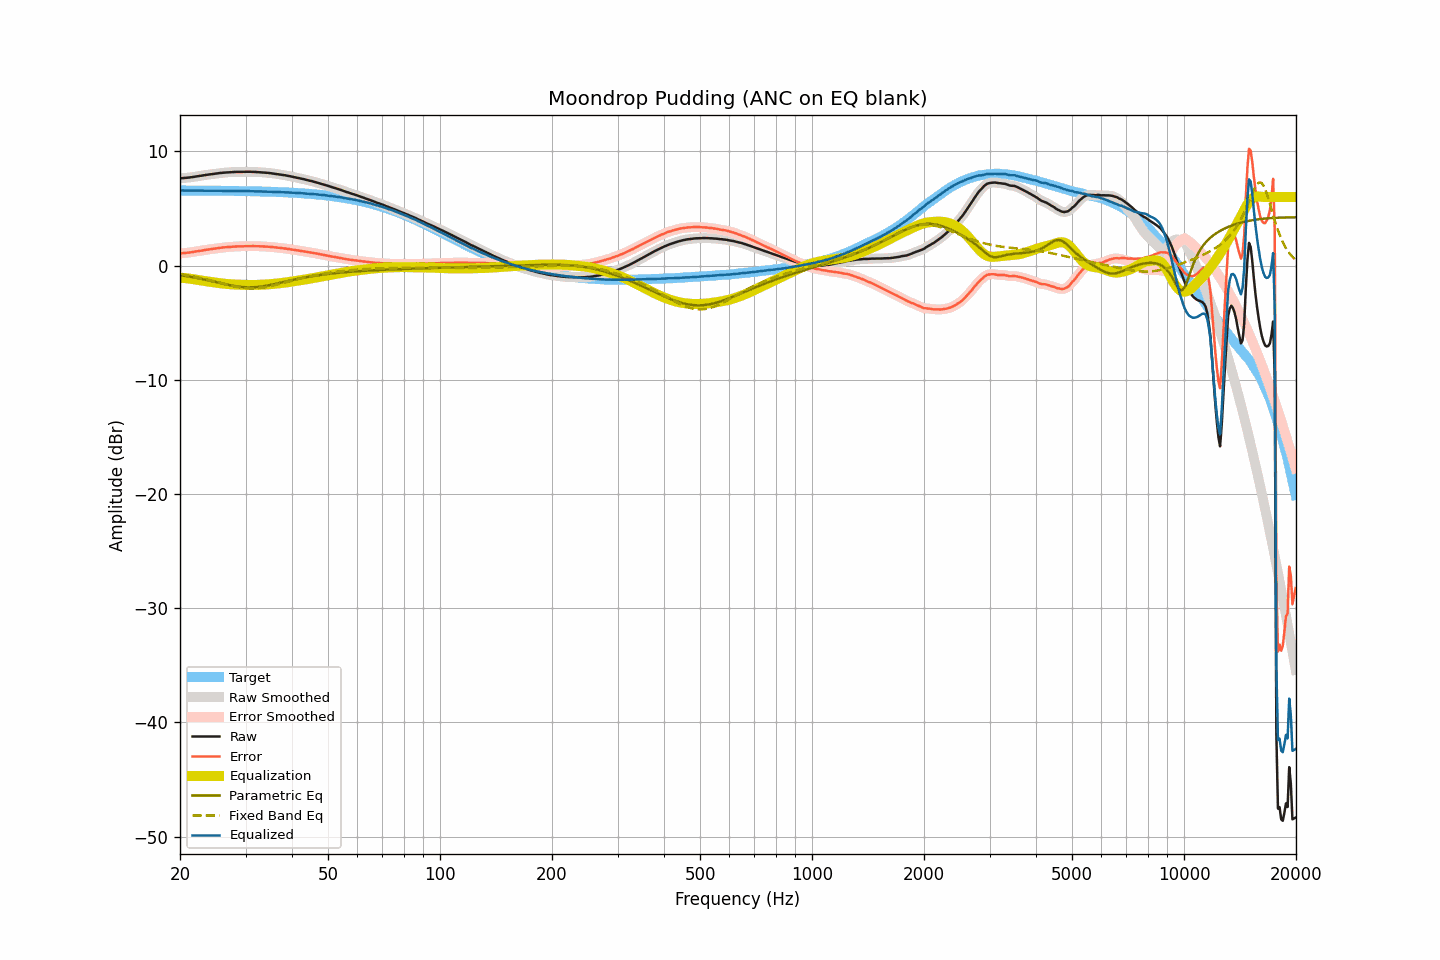

The table this chart was drawn from, first rows:
frequency, raw, smoothed, error, error_smoothed, equalization, parametric_eq, fixed_band_eq, equalized_raw, equalized_smoothed, target
20.00, 7.63, 7.63, 1.06, 1.06, -1.06, -0.84, -0.74, 6.57, 6.57, 6.57
20.20, 7.64, 7.64, 1.07, 1.07, -1.07, -0.86, -0.77, 6.57, 6.57, 6.57
20.40, 7.65, 7.66, 1.08, 1.08, -1.08, -0.88, -0.79, 6.57, 6.57, 6.57
20.61, 7.67, 7.67, 1.10, 1.10, -1.10, -0.91, -0.81, 6.57, 6.57, 6.57
20.81, 7.68, 7.68, 1.11, 1.11, -1.11, -0.93, -0.84, 6.57, 6.57, 6.57
21.02, 7.70, 7.70, 1.13, 1.13, -1.13, -0.95, -0.86, 6.57, 6.57, 6.57
21.23, 7.71, 7.71, 1.14, 1.15, -1.15, -0.98, -0.89, 6.56, 6.57, 6.57
21.44, 7.73, 7.73, 1.16, 1.16, -1.17, -1.00, -0.92, 6.56, 6.56, 6.57
21.66, 7.75, 7.75, 1.19, 1.18, -1.19, -1.02, -0.94, 6.56, 6.56, 6.57
21.87, 7.77, 7.78, 1.21, 1.21, -1.21, -1.05, -0.97, 6.56, 6.57, 6.57
22.09, 7.80, 7.80, 1.24, 1.23, -1.23, -1.08, -1.00, 6.57, 6.57, 6.56
22.31, 7.82, 7.82, 1.26, 1.26, -1.25, -1.10, -1.03, 6.57, 6.57, 6.56
22.54, 7.84, 7.84, 1.28, 1.28, -1.28, -1.13, -1.06, 6.56, 6.56, 6.56
22.76, 7.86, 7.86, 1.30, 1.30, -1.30, -1.16, -1.10, 6.56, 6.56, 6.56
22.99, 7.88, 7.88, 1.32, 1.32, -1.33, -1.19, -1.13, 6.56, 6.56, 6.56
23.22, 7.91, 7.91, 1.35, 1.35, -1.35, -1.22, -1.16, 6.56, 6.56, 6.56
23.45, 7.93, 7.93, 1.37, 1.37, -1.37, -1.25, -1.20, 6.56, 6.56, 6.56
23.69, 7.95, 7.95, 1.39, 1.40, -1.39, -1.28, -1.23, 6.56, 6.56, 6.56
23.92, 7.97, 7.97, 1.42, 1.41, -1.41, -1.31, -1.27, 6.56, 6.56, 6.56
24.16, 7.99, 7.99, 1.44, 1.43, -1.43, -1.34, -1.30, 6.56, 6.56, 6.56
24.40, 8.00, 8.01, 1.45, 1.45, -1.45, -1.38, -1.34, 6.55, 6.55, 6.55
24.65, 8.02, 8.02, 1.47, 1.47, -1.47, -1.41, -1.37, 6.55, 6.55, 6.55
24.89, 8.04, 8.04, 1.49, 1.49, -1.49, -1.44, -1.41, 6.55, 6.55, 6.55
25.14, 8.06, 8.06, 1.51, 1.51, -1.51, -1.47, -1.45, 6.55, 6.55, 6.55
25.39, 8.08, 8.08, 1.53, 1.53, -1.53, -1.51, -1.49, 6.55, 6.55, 6.55
25.65, 8.10, 8.10, 1.55, 1.55, -1.55, -1.54, -1.52, 6.55, 6.55, 6.55
25.91, 8.11, 8.12, 1.57, 1.57, -1.57, -1.57, -1.56, 6.54, 6.55, 6.55
26.16, 8.13, 8.13, 1.59, 1.58, -1.58, -1.60, -1.60, 6.55, 6.55, 6.54
26.43, 8.14, 8.14, 1.60, 1.60, -1.60, -1.63, -1.63, 6.54, 6.54, 6.54
26.69, 8.15, 8.15, 1.61, 1.61, -1.61, -1.66, -1.67, 6.54, 6.54, 6.54
26.96, 8.16, 8.16, 1.62, 1.62, -1.63, -1.69, -1.70, 6.54, 6.54, 6.54
27.23, 8.17, 8.17, 1.63, 1.63, -1.64, -1.72, -1.74, 6.53, 6.53, 6.54
27.50, 8.18, 8.18, 1.65, 1.65, -1.65, -1.75, -1.77, 6.53, 6.54, 6.54
27.77, 8.19, 8.19, 1.66, 1.66, -1.66, -1.77, -1.80, 6.54, 6.54, 6.53
28.05, 8.20, 8.20, 1.67, 1.67, -1.66, -1.80, -1.83, 6.54, 6.54, 6.53
28.33, 8.20, 8.20, 1.67, 1.67, -1.67, -1.82, -1.86, 6.53, 6.53, 6.53
28.62, 8.20, 8.20, 1.67, 1.68, -1.67, -1.84, -1.89, 6.53, 6.53, 6.53
28.90, 8.20, 8.20, 1.68, 1.68, -1.68, -1.86, -1.91, 6.52, 6.52, 6.53
29.19, 8.20, 8.20, 1.68, 1.68, -1.68, -1.87, -1.93, 6.52, 6.52, 6.52
29.48, 8.20, 8.20, 1.68, 1.68, -1.69, -1.89, -1.95, 6.51, 6.52, 6.52
29.78, 8.21, 8.21, 1.69, 1.69, -1.69, -1.90, -1.97, 6.52, 6.52, 6.52
30.08, 8.21, 8.21, 1.70, 1.70, -1.69, -1.90, -1.98, 6.52, 6.52, 6.52
30.38, 8.21, 8.21, 1.70, 1.70, -1.70, -1.91, -1.99, 6.51, 6.52, 6.51
30.68, 8.21, 8.21, 1.70, 1.70, -1.70, -1.91, -2.00, 6.51, 6.51, 6.51
30.99, 8.21, 8.21, 1.70, 1.70, -1.70, -1.91, -2.00, 6.51, 6.51, 6.51
31.30, 8.20, 8.21, 1.70, 1.70, -1.70, -1.91, -2.00, 6.50, 6.50, 6.50
31.61, 8.20, 8.20, 1.70, 1.70, -1.70, -1.90, -2.00, 6.50, 6.50, 6.50
31.93, 8.19, 8.19, 1.69, 1.69, -1.70, -1.89, -2.00, 6.50, 6.49, 6.50
32.24, 8.18, 8.19, 1.69, 1.69, -1.69, -1.88, -1.99, 6.49, 6.49, 6.49
32.57, 8.18, 8.18, 1.69, 1.69, -1.69, -1.87, -1.97, 6.49, 6.49, 6.49
32.89, 8.17, 8.17, 1.68, 1.68, -1.68, -1.85, -1.96, 6.49, 6.49, 6.49
33.22, 8.16, 8.16, 1.68, 1.68, -1.68, -1.83, -1.94, 6.48, 6.49, 6.48
33.55, 8.15, 8.15, 1.67, 1.67, -1.67, -1.81, -1.92, 6.48, 6.48, 6.48
33.89, 8.14, 8.14, 1.67, 1.66, -1.66, -1.79, -1.90, 6.48, 6.48, 6.48
34.23, 8.12, 8.12, 1.65, 1.65, -1.65, -1.76, -1.87, 6.47, 6.47, 6.47
34.57, 8.11, 8.11, 1.65, 1.64, -1.64, -1.73, -1.85, 6.47, 6.47, 6.47
34.92, 8.09, 8.09, 1.63, 1.63, -1.63, -1.71, -1.82, 6.46, 6.46, 6.46
35.27, 8.08, 8.08, 1.62, 1.62, -1.62, -1.68, -1.79, 6.46, 6.46, 6.46
35.62, 8.06, 8.06, 1.61, 1.61, -1.61, -1.65, -1.75, 6.45, 6.45, 6.45
35.97, 8.04, 8.04, 1.59, 1.60, -1.60, -1.62, -1.72, 6.45, 6.45, 6.45
... 635 more rows
